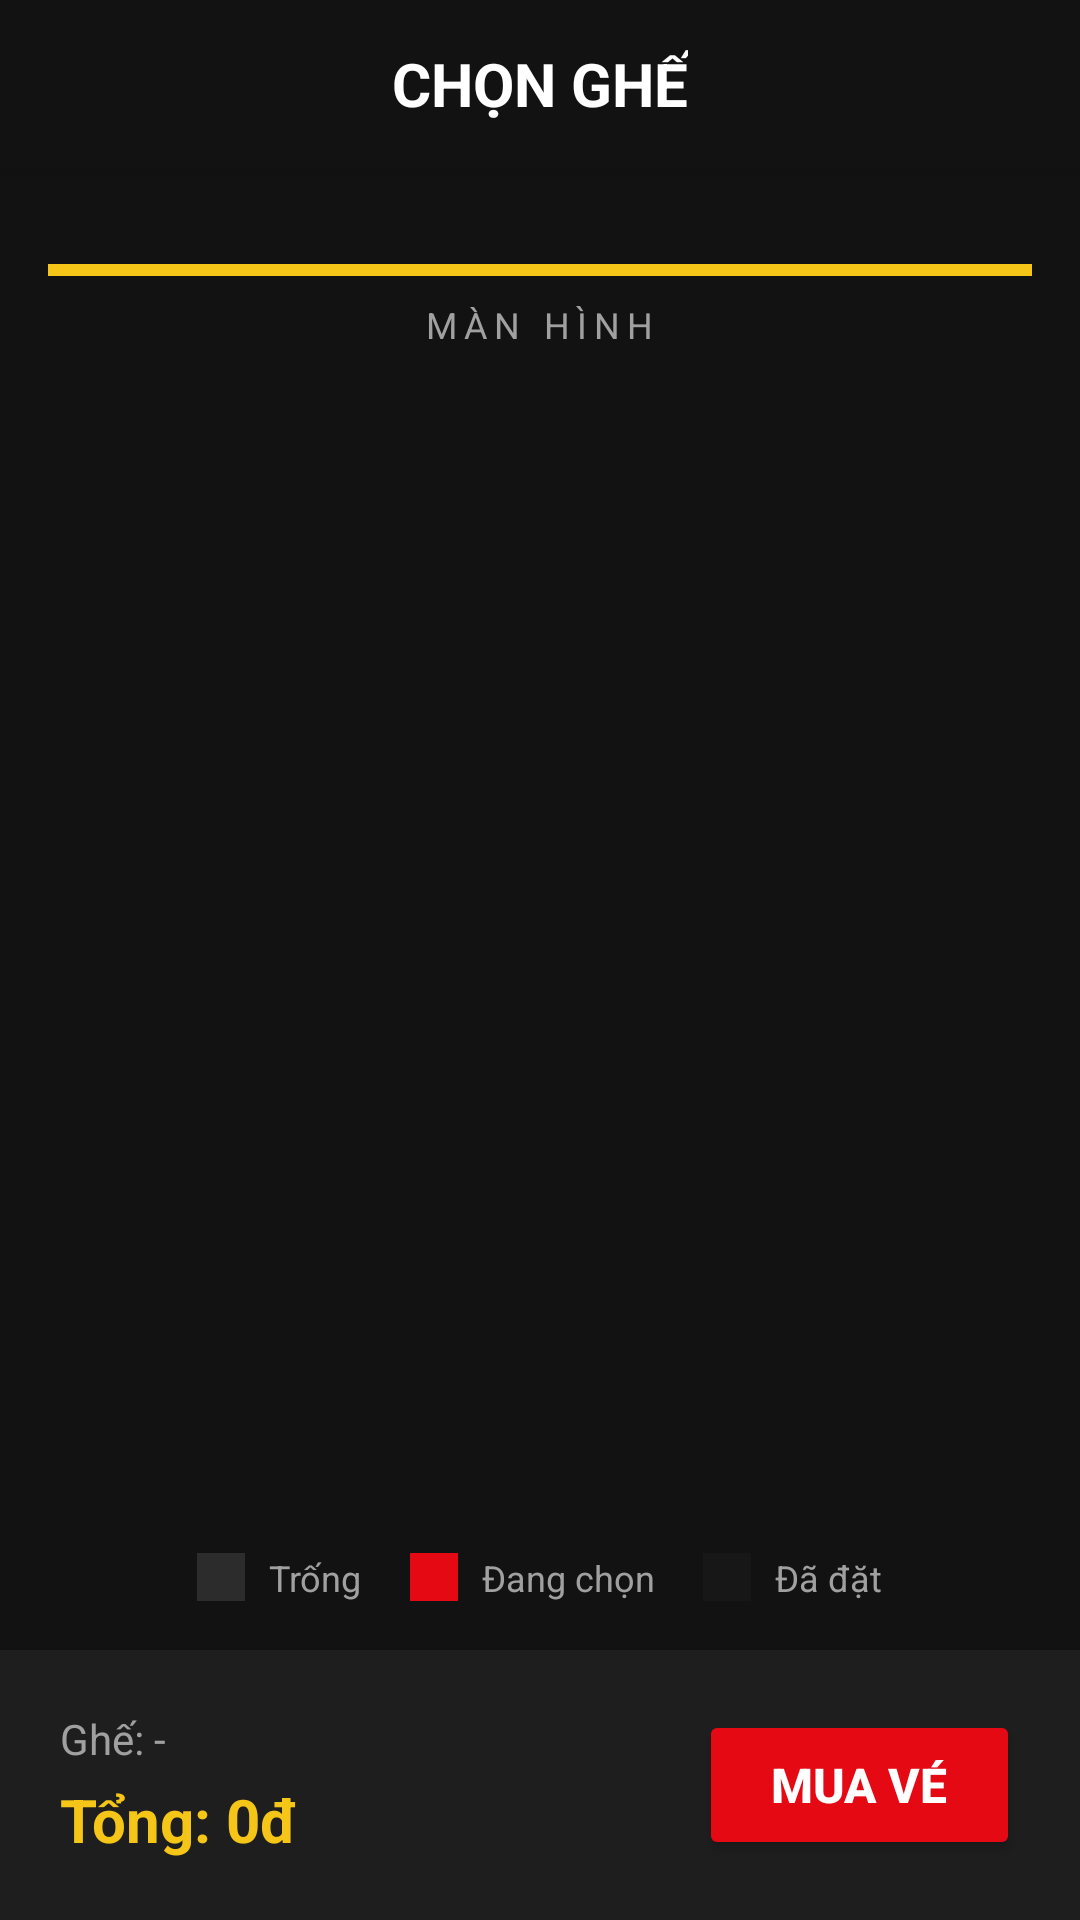

Layout XML and referenced resources for this Android screen:
<!-- AndroidManifest.xml: application theme Theme.MiniProject_2 -->
<!-- res/layout/activity_seat_selection.xml -->
<?xml version="1.0" encoding="utf-8"?>
<LinearLayout xmlns:android="http://schemas.android.com/apk/res/android"
    android:layout_width="match_parent"
    android:layout_height="match_parent"
    android:background="@color/bgColor"
    android:orientation="vertical">

    <androidx.appcompat.widget.Toolbar
        android:layout_width="match_parent"
        android:layout_height="?attr/actionBarSize"
        android:background="@color/bgColor"
        android:elevation="4dp">
        <TextView
            android:layout_width="wrap_content"
            android:layout_height="wrap_content"
            android:text="CHỌN GHẾ"
            android:textColor="@color/textColorPrimary"
            android:textSize="20sp"
            android:textStyle="bold"
            android:layout_gravity="center" />
    </androidx.appcompat.widget.Toolbar>

    <LinearLayout
        android:layout_width="match_parent"
        android:layout_height="0dp"
        android:layout_weight="1"
        android:orientation="vertical"
        android:padding="16dp">

        
        <View
            android:layout_width="match_parent"
            android:layout_height="4dp"
            android:background="@color/colorAccent"
            android:layout_marginTop="16dp"
            android:layout_marginBottom="8dp"/>

        <TextView
            android:layout_width="wrap_content"
            android:layout_height="wrap_content"
            android:text="MÀN HÌNH"
            android:textColor="@color/textColorSecondary"
            android:textSize="12sp"
            android:letterSpacing="0.2"
            android:layout_gravity="center"
            android:layout_marginBottom="32dp"/>

        <GridView
            android:id="@+id/gvSeats"
            android:layout_width="match_parent"
            android:layout_height="0dp"
            android:layout_weight="1"
            android:numColumns="5"
            android:verticalSpacing="8dp"
            android:horizontalSpacing="8dp"
            android:gravity="center"/>
            
        
        <LinearLayout
            android:layout_width="match_parent"
            android:layout_height="wrap_content"
            android:orientation="horizontal"
            android:gravity="center"
            android:layout_marginTop="16dp">
            
            <View android:layout_width="16dp" android:layout_height="16dp" android:background="@color/seatAvailable" android:layout_marginEnd="8dp"/>
            <TextView android:layout_width="wrap_content" android:layout_height="wrap_content" android:text="Trống" android:textColor="@color/textColorSecondary" android:textSize="12sp" android:layout_marginEnd="16dp"/>
            
            <View android:layout_width="16dp" android:layout_height="16dp" android:background="@color/seatSelected" android:layout_marginEnd="8dp"/>
            <TextView android:layout_width="wrap_content" android:layout_height="wrap_content" android:text="Đang chọn" android:textColor="@color/textColorSecondary" android:textSize="12sp" android:layout_marginEnd="16dp"/>
            
            <View android:layout_width="16dp" android:layout_height="16dp" android:background="@color/seatBooked" android:layout_marginEnd="8dp"/>
            <TextView android:layout_width="wrap_content" android:layout_height="wrap_content" android:text="Đã đặt" android:textColor="@color/textColorSecondary" android:textSize="12sp"/>
        </LinearLayout>

    </LinearLayout>

    
    <LinearLayout
        android:layout_width="match_parent"
        android:layout_height="wrap_content"
        android:orientation="horizontal"
        android:padding="20dp"
        android:background="@color/cardColor"
        android:elevation="16dp"
        android:gravity="center_vertical">

        <LinearLayout
            android:layout_width="0dp"
            android:layout_height="wrap_content"
            android:layout_weight="1"
            android:orientation="vertical">

            <TextView
                android:id="@+id/tvSelectedSeat"
                android:layout_width="wrap_content"
                android:layout_height="wrap_content"
                android:text="Ghế: -"
                android:textColor="@color/textColorSecondary"
                android:textSize="14sp" />

            <TextView
                android:id="@+id/tvTotalPrice"
                android:layout_width="wrap_content"
                android:layout_height="wrap_content"
                android:text="Tổng: 0đ"
                android:textColor="@color/colorAccent"
                android:textSize="20sp"
                android:textStyle="bold"
                android:layout_marginTop="4dp"/>
        </LinearLayout>

        <Button
            android:id="@+id/btnConfirmBooking"
            android:layout_width="wrap_content"
            android:layout_height="50dp"
            android:text="MUA VÉ"
            android:backgroundTint="@color/colorPrimary"
            android:textColor="@color/white"
            android:textSize="16sp"
            android:textStyle="bold"
            android:paddingHorizontal="24dp"
            android:elevation="0dp"/>
    </LinearLayout>

</LinearLayout>
<!-- resources referenced by this layout -->
<resources>
  <color name="bgColor">#121212</color>
  <color name="cardColor">#1E1E1E</color>
  <color name="colorAccent">#F5C518</color>
  <color name="colorPrimary">#E50914</color>
  <color name="seatAvailable">#2C2C2C</color>
  <color name="seatBooked">#171717</color>
  <color name="seatSelected">#E50914</color>
  <color name="textColorPrimary">#FFFFFF</color>
  <color name="textColorSecondary">#A0A0A0</color>
  <color name="white">#FFFFFFFF</color>
  <style name="Theme.MiniProject_2" parent="Base.Theme.MiniProject_2" />
  <style name="Base.Theme.MiniProject_2" parent="Theme.MaterialComponents.DayNight.NoActionBar">
          
          <item name="colorPrimary">@color/colorPrimary</item>
          <item name="colorPrimaryVariant">@color/colorPrimaryDark</item>
          <item name="colorOnPrimary">@color/white</item>
          
          <item name="colorSecondary">@color/colorAccent</item>
          <item name="colorSecondaryVariant">@color/colorAccent</item>
          <item name="colorOnSecondary">@color/black</item>
          
          <item name="android:colorBackground">@color/bgColor</item>
          <item name="colorSurface">@color/cardColor</item>
          <item name="colorOnSurface">@color/textColorPrimary</item>
          
          <item name="android:textColor">@color/textColorPrimary</item>
          <item name="android:statusBarColor">@color/bgColor</item>
          <item name="android:windowBackground">@color/bgColor</item>
      </style>
  <color name="colorPrimaryDark">#B20710</color>
  <color name="black">#FF0000</color>
</resources>
